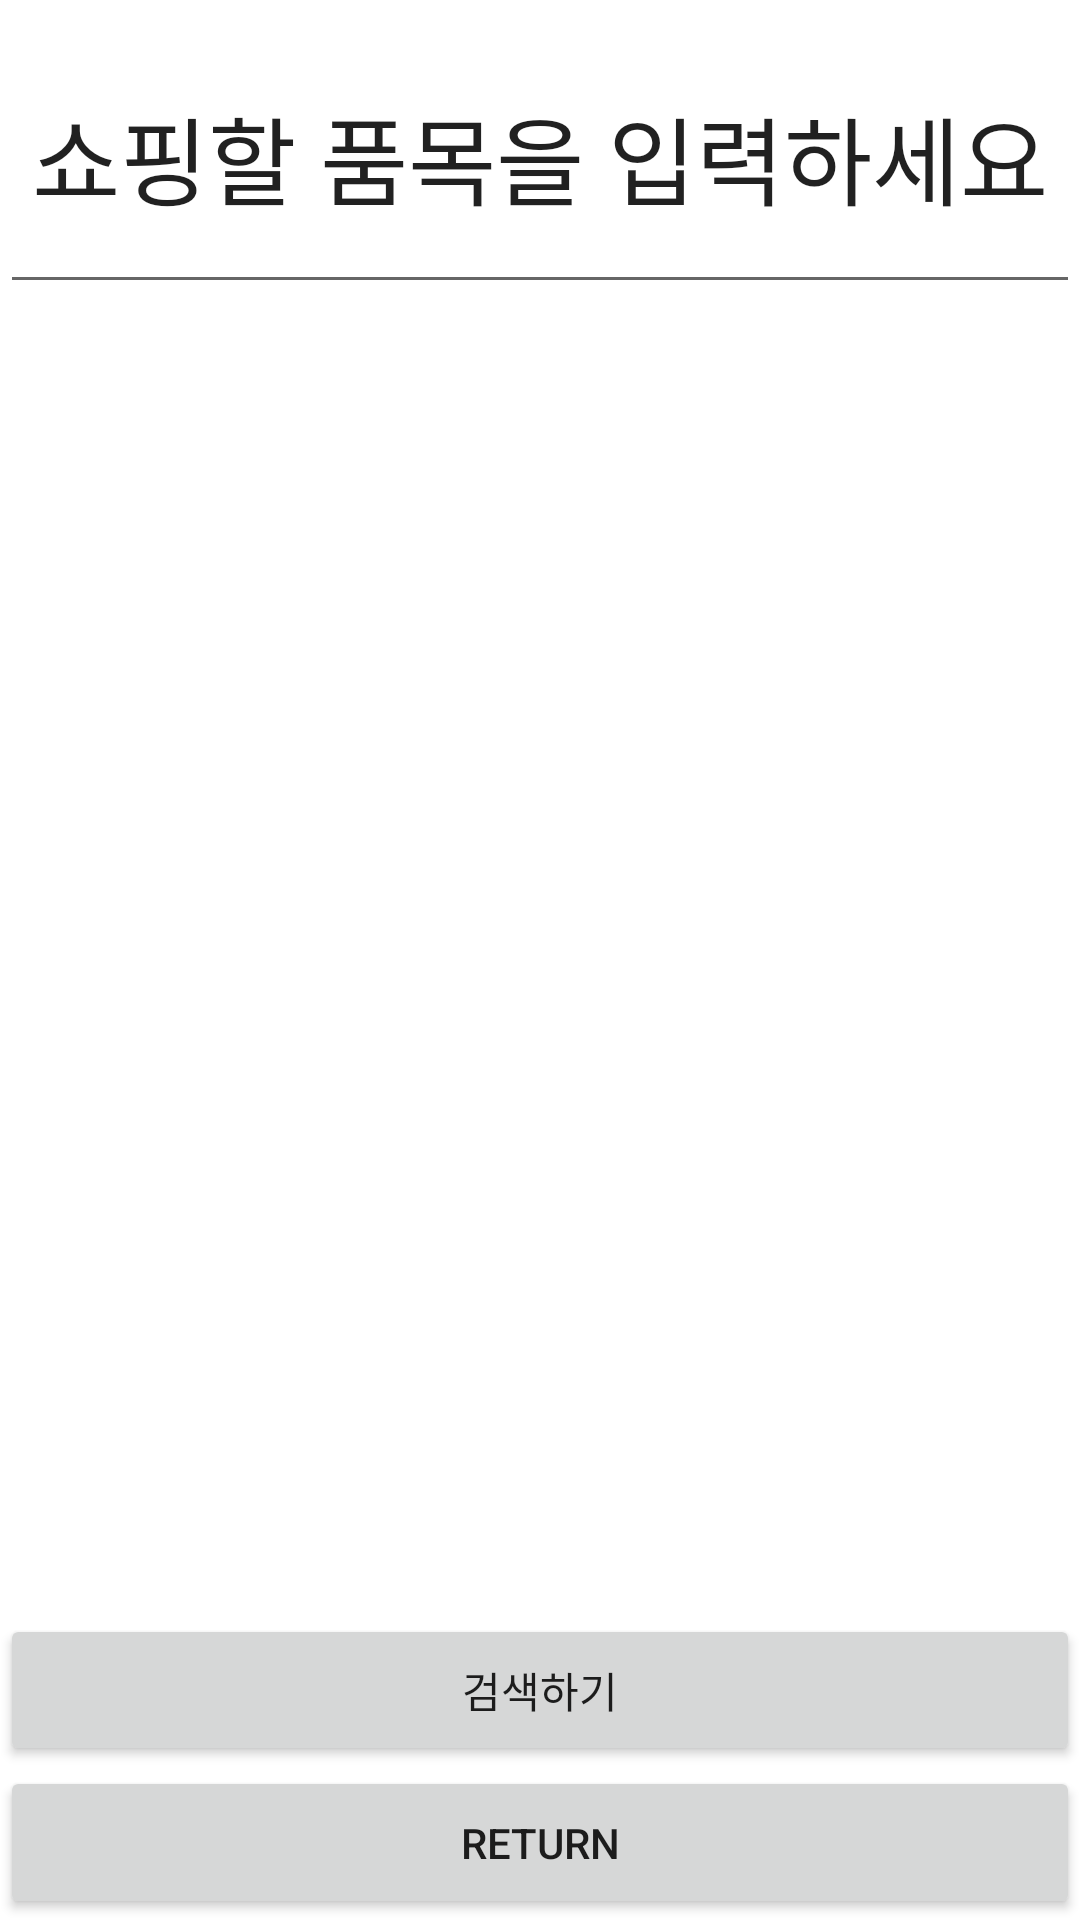

Reconstruct the res/layout file that produces this screen, plus the resources it refers to.
<!-- AndroidManifest.xml: application theme Theme.Api_usage_java -->
<!-- res/layout/activity_shop.xml -->
<?xml version="1.0" encoding="utf-8"?>
<androidx.constraintlayout.widget.ConstraintLayout
    xmlns:android="http://schemas.android.com/apk/res/android" android:layout_width="match_parent"
    android:layout_height="match_parent">
    <LinearLayout
        android:id="@+id/parent"
        android:layout_width="match_parent"
        android:layout_height="match_parent"
        android:orientation="vertical">
        <EditText
            android:id="@+id/edit"
            android:layout_width="match_parent"
            android:layout_height="0dp"
            android:layout_weight="1"
            android:textSize="32dp"
            android:gravity="center"
            android:text="쇼핑할 품목을 입력하세요"/>
        <ListView
            android:id="@+id/listview"
            android:layout_width="match_parent"
            android:layout_height="0dp"
            android:layout_weight="4"/>
        <TextView
            android:id="@+id/page"
            android:layout_width="match_parent"
            android:layout_height="0dp"
            android:layout_weight=".3"
            android:textColor="@color/white"
            android:gravity="center"
            android:text="1 Page"/>
        <Button
            android:id="@+id/search"
            android:layout_width="match_parent"
            android:layout_height="0dp"
            android:layout_weight=".5"
            android:text="검색하기"/>
        <Button
            android:id="@+id/to_home"
            android:layout_width="match_parent"
            android:layout_height="0dp"
            android:layout_weight=".5"
            android:text="return"/>
    </LinearLayout>

</androidx.constraintlayout.widget.ConstraintLayout>
<!-- resources referenced by this layout -->
<resources>
  <style name="Theme.Api_usage_java" parent="Theme.MaterialComponents.DayNight.DarkActionBar">
          
          <item name="colorPrimary">@color/purple_500</item>
          <item name="colorPrimaryVariant">@color/purple_700</item>
          <item name="colorOnPrimary">@color/white</item>
          
          <item name="colorSecondary">@color/teal_200</item>
          <item name="colorSecondaryVariant">@color/teal_700</item>
          <item name="colorOnSecondary">@color/black</item>
          
          <item name="android:statusBarColor" tools:targetApi="l">?attr/colorPrimaryVariant</item>
          
      </style>
  <!-- not gathered from this repository: default colours our renderer supplied (Android Studio template values) -->
  <color name="purple_500">#FF6200EE</color>
  <color name="purple_700">#FF3700B3</color>
  <color name="teal_200">#FF03DAC5</color>
  <color name="teal_700">#FF018786</color>
  <color name="black">#FF000000</color>
  <color name="white">#FFFFFFFF</color>
</resources>
